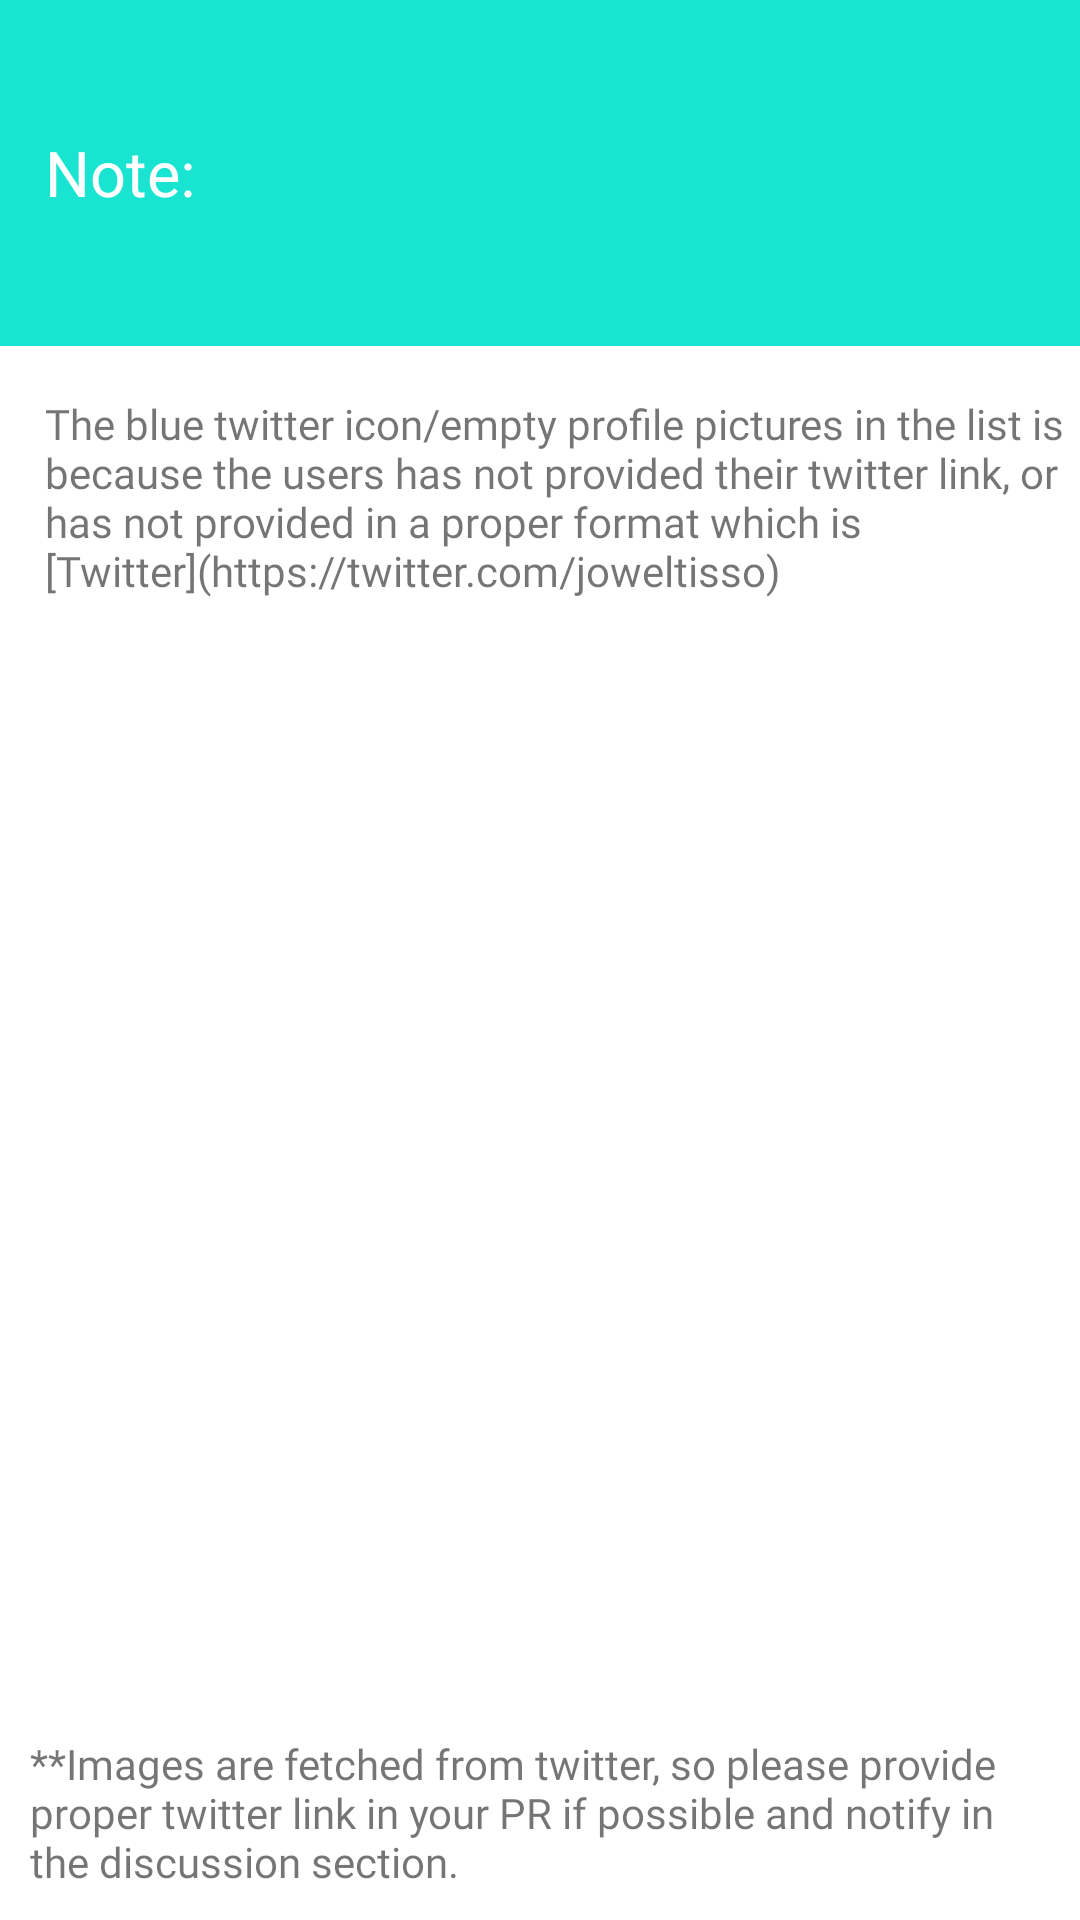

Layout XML and referenced resources for this Android screen:
<!-- AndroidManifest.xml: application theme AppTheme -->
<!-- res/layout/popup_window.xml -->
<?xml version="1.0" encoding="utf-8"?>
<LinearLayout xmlns:android="http://schemas.android.com/apk/res/android"
    android:layout_width="match_parent"
    android:layout_height="300dp"
    android:orientation="vertical"
    >
    <TextView
        android:layout_width="match_parent"
        android:layout_height="0dp"
        android:text="Note:"
        android:textColor="@android:color/white"
        android:textSize="21sp"
        android:layout_weight="1.1"
        android:paddingLeft="15dp"
        android:gravity="center_vertical"
        android:background="@color/colorAccent"
        />
    <TextView
        android:id="@+id/notetext"
        android:layout_width="match_parent"
        android:layout_height="0dp"
        android:textSize="14sp"
        android:paddingLeft="15dp"
        android:layout_weight="3"
        android:background="@android:color/white"
        android:fontFamily="@font/caviardreams_bold"
        android:text="@string/note_info_1"

         />

    <TextView
        android:layout_width="wrap_content"
        android:layout_height="0dp"
        android:layout_weight="2"
        android:background="@android:color/white"
        android:fontFamily="@font/caviardreams_bold"
        android:gravity="bottom"
        android:padding="10dp"
        android:text="@string/note_info"
        android:textSize="14sp" />

</LinearLayout>
<!-- resources referenced by this layout -->
<resources>
  <color name="colorAccent">#18E4D1</color>
  <string name="note_info">**Images are fetched from twitter, so please provide proper twitter link in your PR if possible and notify in the discussion section.</string>
  <string name="note_info_1">\nThe blue twitter icon/empty profile pictures in the list is because the users has not provided their twitter link, or has not provided in a proper format which is \n[Twitter](https://twitter.com/joweltisso)\n</string>
  <style name="AppTheme" parent="Theme.AppCompat.Light.NoActionBar">
          
          <item name="colorPrimary">#6B7CD3</item>
          <item name="colorPrimaryDark">#6B7CD3</item>
          <item name="colorAccent">@color/colorAccent</item>
      </style>
</resources>
